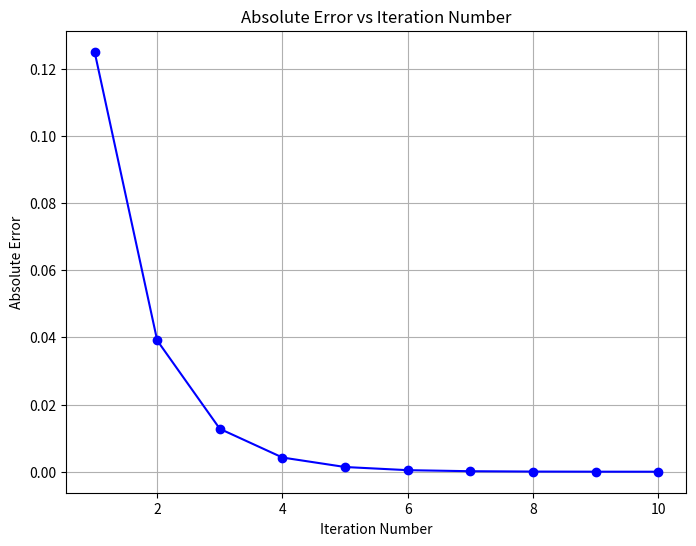

This chart was generated by the following Python code:
# Filename: task6_iteration_method.py

def f(x):
    """
    Define the function f(x) = x^2 - 6x + 5
    """
    return x**2 - 6*x + 5

def g(x):
    """
    Define the iterative function g(x) = (x^2 + 5) / 6
    Transforms the original equation x^2 - 6x + 5 = 0 into x = g(x)
    """
    return (x**2 + 5) / 6

def iteration_method(g, x0, iterations=10, true_root=1.0):
    """
    Performs the iteration method to find the root of the equation x = g(x)
    
    Parameters:
    - g: The iterative function.
    - x0: Initial guess.
    - iterations: Number of iterations to perform.
    - true_root: The actual root for error calculation.
    
    Returns:
    - A list of tuples containing iteration number, previous x, current x, and absolute error.
    """
    results = []
    prev_x = x0
    for i in range(1, iterations + 1):
        current_x = g(prev_x)
        abs_error = abs(true_root - current_x)
        results.append((i, prev_x, current_x, abs_error))
        print(f"Iteration {i}:")
        print(f"  x{i} = {current_x}")
        print(f"  Absolute Error = {abs_error}\n")
        prev_x = current_x
    return results

def plot_absolute_error(errors):
    """
    Plots the absolute error as a function of iteration number.
    
    Parameters:
    - errors: List of absolute errors after each iteration.
    """
    import matplotlib.pyplot as plt

    iterations = list(range(1, len(errors) + 1))
    plt.figure(figsize=(8,6))
    plt.plot(iterations, errors, marker='o', linestyle='-', color='blue')
    plt.title('Absolute Error vs Iteration Number')
    plt.xlabel('Iteration Number')
    plt.ylabel('Absolute Error')
    plt.grid(True)
    plt.savefig('absolute_error_plot.png')  # Save the plot as PNG
    plt.show()

def main():
    # Initial guess
    x0 = 0.5
    # True root
    true_root = 1.0
    
    # Perform iterations
    results = iteration_method(g, x0, iterations=10, true_root=true_root)
    
    # Extract errors for plotting
    errors = [result[3] for result in results]
    
    # Plot absolute error
    plot_absolute_error(errors)
    
    # Display summary
    final_result = results[-1]
    print(f"Converged to root x ≈ {final_result[2]} in {final_result[0]} iterations.")
    print(f"Absolute Error compared to true root (x = {true_root}): {final_result[3]}")

if __name__ == "__main__":
    main()